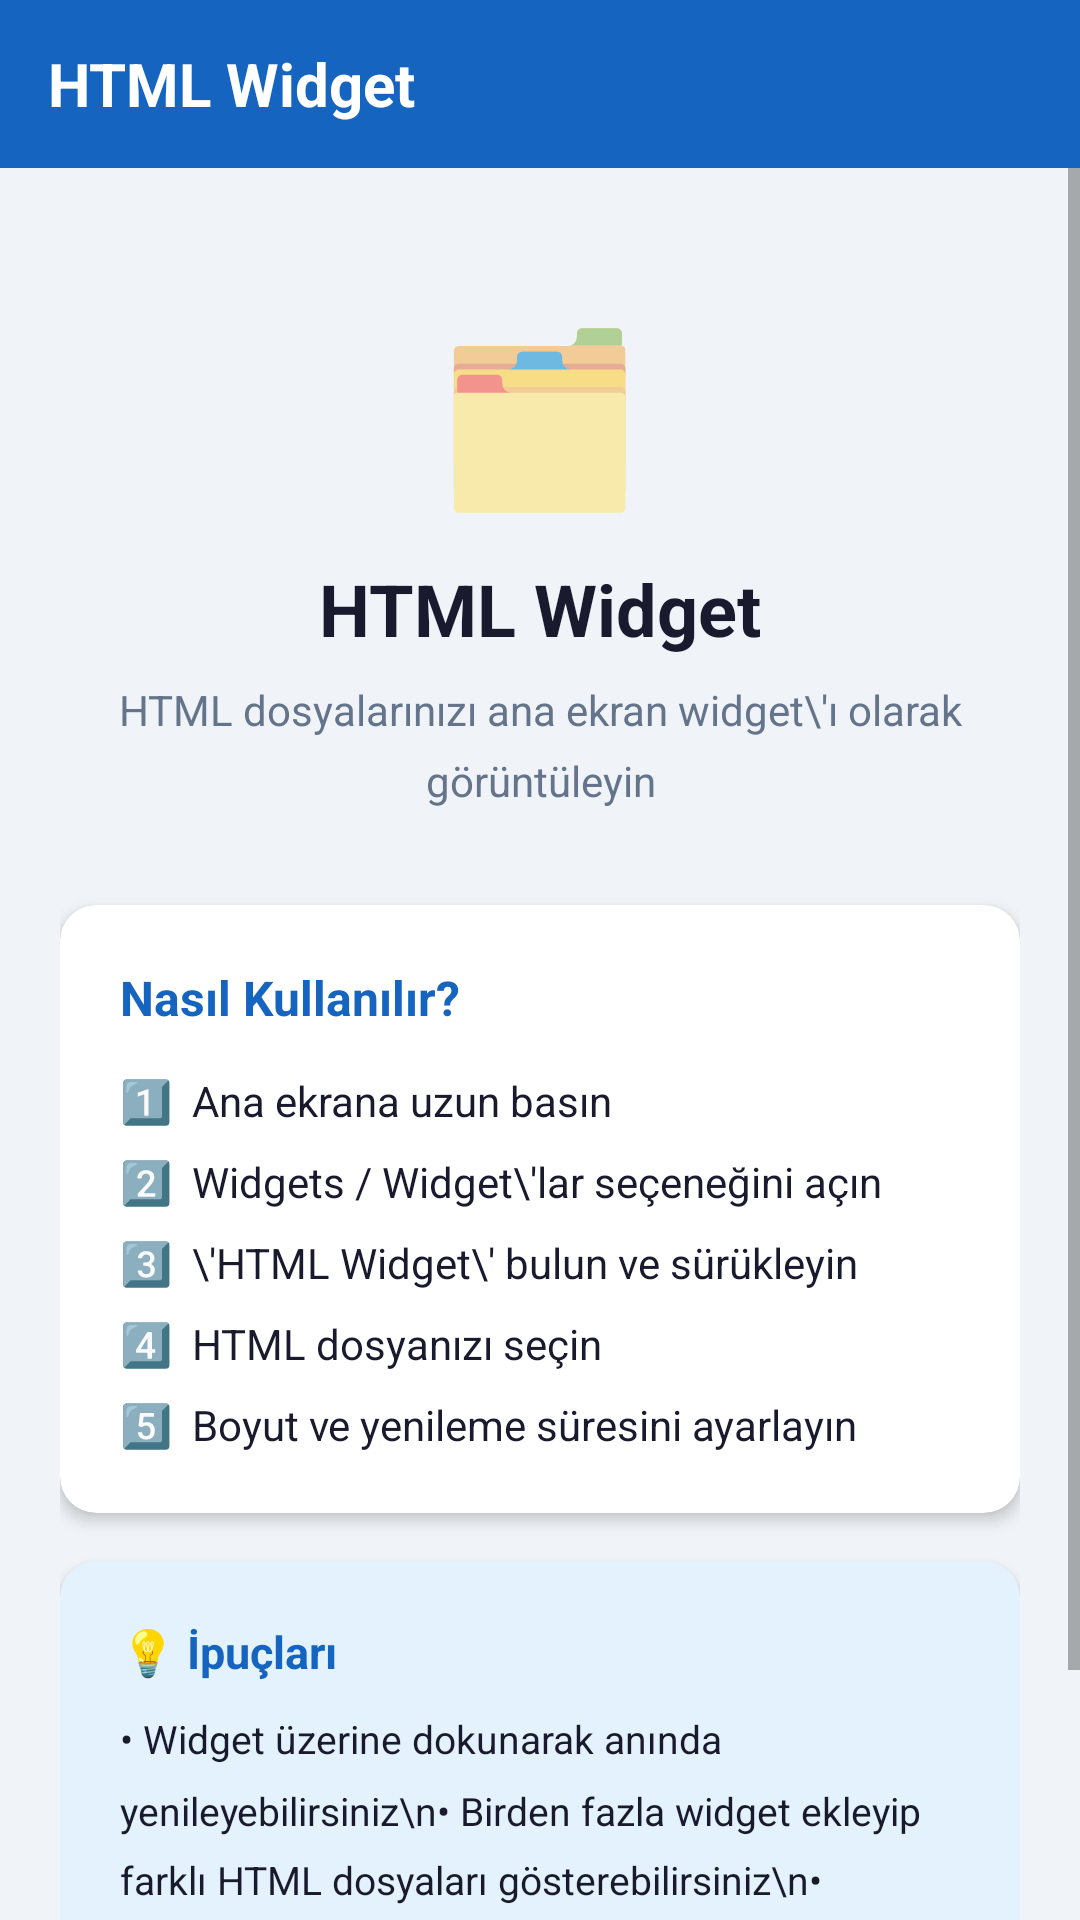

Here is an Android app screen rendered from its layout file. Give the layout XML and the strings, colors and styles it references.
<!-- AndroidManifest.xml: application theme Theme.HtmlWidget -->
<!-- res/layout/activity_main.xml -->
<?xml version="1.0" encoding="utf-8"?>
<LinearLayout xmlns:android="http://schemas.android.com/apk/res/android"
    android:layout_width="match_parent"
    android:layout_height="match_parent"
    android:orientation="vertical"
    android:background="@color/background">

    
    <LinearLayout
        android:layout_width="match_parent"
        android:layout_height="56dp"
        android:background="@color/primary"
        android:orientation="horizontal"
        android:gravity="center_vertical"
        android:paddingStart="16dp"
        android:paddingEnd="16dp">

        <TextView
            android:layout_width="match_parent"
            android:layout_height="wrap_content"
            android:text="@string/app_name"
            android:textColor="#FFFFFF"
            android:textSize="20sp"
            android:textStyle="bold" />
    </LinearLayout>

    <ScrollView
        android:layout_width="match_parent"
        android:layout_height="match_parent">

        <LinearLayout
            android:layout_width="match_parent"
            android:layout_height="wrap_content"
            android:orientation="vertical"
            android:padding="20dp">

            
            <LinearLayout
                android:layout_width="match_parent"
                android:layout_height="wrap_content"
                android:orientation="vertical"
                android:gravity="center"
                android:paddingTop="24dp"
                android:paddingBottom="32dp">

                <TextView
                    android:layout_width="wrap_content"
                    android:layout_height="wrap_content"
                    android:text="🗂️"
                    android:textSize="56sp"
                    android:layout_marginBottom="12dp" />

                <TextView
                    android:layout_width="wrap_content"
                    android:layout_height="wrap_content"
                    android:text="HTML Widget"
                    android:textSize="24sp"
                    android:textStyle="bold"
                    android:textColor="@color/text_primary"
                    android:layout_marginBottom="8dp" />

                <TextView
                    android:layout_width="match_parent"
                    android:layout_height="wrap_content"
                    android:text="HTML dosyalarınızı ana ekran widget\'ı olarak görüntüleyin"
                    android:textSize="14sp"
                    android:textColor="@color/text_secondary"
                    android:gravity="center"
                    android:lineSpacingMultiplier="1.4" />

            </LinearLayout>

            
            <androidx.cardview.widget.CardView
                xmlns:app="http://schemas.android.com/apk/res-auto"
                android:layout_width="match_parent"
                android:layout_height="wrap_content"
                app:cardCornerRadius="12dp"
                app:cardElevation="3dp"
                app:cardBackgroundColor="@color/surface"
                android:layout_marginBottom="16dp">

                <LinearLayout
                    android:layout_width="match_parent"
                    android:layout_height="wrap_content"
                    android:orientation="vertical"
                    android:padding="20dp">

                    <TextView
                        android:layout_width="wrap_content"
                        android:layout_height="wrap_content"
                        android:text="Nasıl Kullanılır?"
                        android:textSize="16sp"
                        android:textStyle="bold"
                        android:textColor="@color/primary"
                        android:layout_marginBottom="14dp" />

                    <TextView
                        android:layout_width="match_parent"
                        android:layout_height="wrap_content"
                        android:text="1️⃣  Ana ekrana uzun basın"
                        android:textSize="14sp"
                        android:textColor="@color/text_primary"
                        android:layout_marginBottom="8dp" />

                    <TextView
                        android:layout_width="match_parent"
                        android:layout_height="wrap_content"
                        android:text="2️⃣  Widgets / Widget\'lar seçeneğini açın"
                        android:textSize="14sp"
                        android:textColor="@color/text_primary"
                        android:layout_marginBottom="8dp" />

                    <TextView
                        android:layout_width="match_parent"
                        android:layout_height="wrap_content"
                        android:text="3️⃣  \'HTML Widget\' bulun ve sürükleyin"
                        android:textSize="14sp"
                        android:textColor="@color/text_primary"
                        android:layout_marginBottom="8dp" />

                    <TextView
                        android:layout_width="match_parent"
                        android:layout_height="wrap_content"
                        android:text="4️⃣  HTML dosyanızı seçin"
                        android:textSize="14sp"
                        android:textColor="@color/text_primary"
                        android:layout_marginBottom="8dp" />

                    <TextView
                        android:layout_width="match_parent"
                        android:layout_height="wrap_content"
                        android:text="5️⃣  Boyut ve yenileme süresini ayarlayın"
                        android:textSize="14sp"
                        android:textColor="@color/text_primary" />

                </LinearLayout>
            </androidx.cardview.widget.CardView>

            
            <androidx.cardview.widget.CardView
                xmlns:app="http://schemas.android.com/apk/res-auto"
                android:layout_width="match_parent"
                android:layout_height="wrap_content"
                app:cardCornerRadius="12dp"
                app:cardElevation="3dp"
                app:cardBackgroundColor="#E3F2FD"
                android:layout_marginBottom="16dp">

                <LinearLayout
                    android:layout_width="match_parent"
                    android:layout_height="wrap_content"
                    android:orientation="vertical"
                    android:padding="20dp">

                    <TextView
                        android:layout_width="wrap_content"
                        android:layout_height="wrap_content"
                        android:text="💡 İpuçları"
                        android:textSize="15sp"
                        android:textStyle="bold"
                        android:textColor="@color/primary"
                        android:layout_marginBottom="10dp" />

                    <TextView
                        android:layout_width="match_parent"
                        android:layout_height="wrap_content"
                        android:text="• Widget üzerine dokunarak anında yenileyebilirsiniz\n• Birden fazla widget ekleyip farklı HTML dosyaları gösterebilirsiniz\n• Yenileme süresi 1 dakika ile 6 saat arasında ayarlanabilir"
                        android:textSize="13sp"
                        android:textColor="@color/text_primary"
                        android:lineSpacingMultiplier="1.5" />

                </LinearLayout>
            </androidx.cardview.widget.CardView>

        </LinearLayout>
    </ScrollView>
</LinearLayout>
<!-- resources referenced by this layout -->
<resources>
  <color name="background">#F0F4F8</color>
  <color name="primary">#1565C0</color>
  <color name="surface">#FFFFFF</color>
  <color name="text_primary">#1A1A2E</color>
  <color name="text_secondary">#64748B</color>
  <string name="app_name">HTML Widget</string>
  <style name="Theme.HtmlWidget" parent="Theme.MaterialComponents.Light.NoActionBar">
          <item name="colorPrimary">@color/primary</item>
          <item name="colorPrimaryDark">@color/primary_dark</item>
          <item name="colorAccent">@color/accent</item>
          <item name="android:windowBackground">@color/background</item>
          <item name="android:statusBarColor">@color/primary_dark</item>
      </style>
  <color name="primary_dark">#003c8f</color>
  <color name="accent">#42A5F5</color>
</resources>
